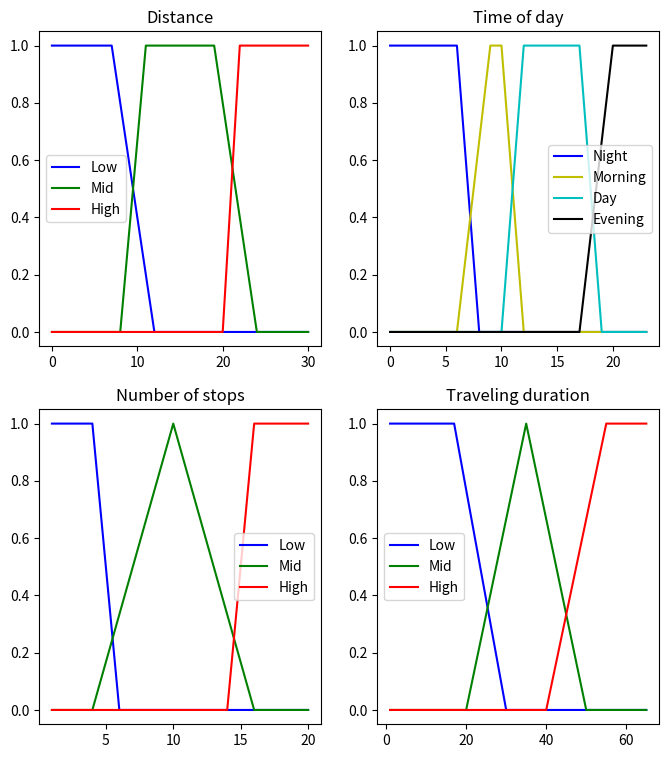
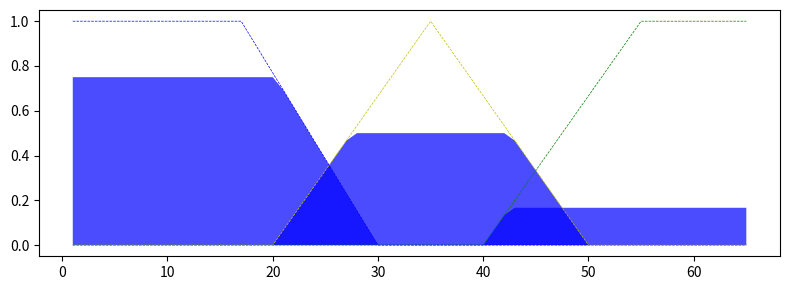

These figures' Python source, in order:
import numpy as np
import matplotlib.pyplot as plt


def trapecia(x, abcd):

    assert len(abcd) == 4, 'abcd parameter must have exactly four elements.'
    a, b, c, d = np.r_[abcd]
    assert a <= b and b <= c and c <= d, 'abcd requires the four elements \
                                          a <= b <= c <= d.'
    y = np.ones(len(x))

    idx = np.nonzero(x <= b)[0]
    y[idx] = triangle(x[idx], np.r_[a, b, b])

    idx = np.nonzero(x >= c)[0]
    y[idx] = triangle(x[idx], np.r_[c, c, d])

    idx = np.nonzero(x < a)[0]
    y[idx] = np.zeros(len(idx))

    idx = np.nonzero(x > d)[0]
    y[idx] = np.zeros(len(idx))

    return y


def triangle(x, abc):

    assert len(abc) == 3, 'abc parameter must have exactly three elements.'
    a, b, c = np.r_[abc]     # Zero-indexing in Python
    assert a <= b and b <= c, 'abc requires the three elements a <= b <= c.'

    y = np.zeros(len(x))

    # Left side
    if a != b:
        idx = np.nonzero(np.logical_and(a < x, x < b))[0]
        y[idx] = (x[idx] - a) / float(b - a)

    # Right side
    if b != c:
        idx = np.nonzero(np.logical_and(b < x, x < c))[0]
        y[idx] = (c - x[idx]) / float(c - b)

    idx = np.nonzero(x == b)
    y[idx] = 1
    return y


def pointPosTri(x, a, b, c):
    if(x < a):
        return 0
    elif(a <= x < b):
        return (x-a)/(b-a)
    elif(b <= x <= c):
        return (c-x)/(c-b)
    elif(x > c):
        return 0


def ProintPosTrap(x, a, b, c, d):
    if (x < a):
        return 0
    elif (a <= x < b):
        return (x - a) / (b - a)
    elif (b <= x < c):
        return 1
    elif(c <= x < d):
        return (d - x) / (d - c)
    elif(d <= x):
        return 0

def MOM(x, mfx):
    val = mfx == mfx.max()
    return np.mean(x[val])


def centroid(x, mfx):

    sum_moment_area = 0.0
    sum_area = 0.0

    # If the membership function is a singleton fuzzy set:
    if len(x) == 1:
        return x[0]*mfx[0] / np.fmax(mfx[0], np.finfo(float).eps).astype(float)

    # else return the sum of moment*area/sum of area
    # checking for triangles and square
    for i in range(1, len(x)):
        x1 = x[i - 1]
        x2 = x[i]
        y1 = mfx[i - 1]
        y2 = mfx[i]

        # if y1 == y2 == 0.0 or x1==x2: --> rectangle of zero height or width
        if not(y1 == y2 == 0.0 or x1 == x2):
            if y1 == y2:  # rectangle
                moment = 0.5 * (x1 + x2)
                area = (x2 - x1) * y1
            elif y1 == 0.0 and y2 != 0.0:  # triangle, height y2
                moment = 2.0 / 3.0 * (x2-x1) + x1
                area = 0.5 * (x2 - x1) * y2
            elif y2 == 0.0 and y1 != 0.0:  # triangle, height y1
                moment = 1.0 / 3.0 * (x2 - x1) + x1
                area = 0.5 * (x2 - x1) * y1
            else:
                moment = (2.0 / 3.0 * (x2-x1) * (y2 + 0.5*y1)) / (y1+y2) + x1
                area = 0.5 * (x2 - x1) * (y1 + y2)

            sum_moment_area += moment * area
            sum_area += area

    return sum_moment_area / np.fmax(sum_area, np.finfo(float).eps).astype(float)


x_dist = np.arange(0, 31, 1)
x_hour = np.arange(0, 24, 1)
x_stop = np.arange(1, 21, 1)
x_dur = np.arange(1, 66, 1)


dist_lo = trapecia(x_dist, [0, 0, 7, 12])
dist_md = trapecia(x_dist, [8, 11, 19, 24])
dist_hi = trapecia(x_dist, [20, 22, 30, 30])

hour_nig = trapecia(x_hour, [0, 0, 6, 8])
hour_mor = trapecia(x_hour, [6, 9, 10, 12])
hour_day = trapecia(x_hour, [10, 12, 17, 19])
hour_eve = trapecia(x_hour, [17, 20, 23, 23])
# hour_mor_pic = triangle(x_hour, [7, 8, 9])
# hour_eve_pic = triangle(x_hour, [16, 17, 18])

stop_lo = trapecia(x_stop, [1, 1, 4, 6])
stop_md = triangle(x_stop, [4, 10, 16])
stop_hi = trapecia(x_stop, [14, 16, 20, 20])

dur_lo = trapecia(x_dur, [1, 1, 17, 30])
dur_md = triangle(x_dur, [20, 35, 50])
dur_hi = trapecia(x_dur, [40, 55, 65, 65])

fig, ((ax0, ax1), (ax2, ax3)) = plt.subplots(nrows=2, ncols=2, figsize=(8, 9))

ax0.plot(x_dist, dist_lo, 'b', linewidth=1.5, label='Low')
ax0.plot(x_dist, dist_md, 'g', linewidth=1.5, label='Mid')
ax0.plot(x_dist, dist_hi, 'r', linewidth=1.5, label='High')
ax0.set_title('Distance')
ax0.legend()

ax1.plot(x_hour, hour_nig, 'b', linewidth=1.5, label='Night')
ax1.plot(x_hour, hour_mor, 'y', linewidth=1.5, label='Morning')
ax1.plot(x_hour, hour_day, 'c', linewidth=1.5, label='Day')
ax1.plot(x_hour, hour_eve, 'k', linewidth=1.5, label='Evening')
# ax1.plot(x_hour, hour_mor_pic, 'g', linewidth=1.5, label='v')
# ax1.plot(x_hour, hour_eve_pic, 'r', linewidth=1.5, label='vz')
ax1.set_title('Time of day')
ax1.legend()

ax2.plot(x_stop, stop_lo, 'b', linewidth=1.5, label='Low')
ax2.plot(x_stop, stop_md, 'g', linewidth=1.5, label='Mid')
ax2.plot(x_stop, stop_hi, 'r', linewidth=1.5, label='High')
ax2.set_title('Number of stops')
ax2.legend()

ax3.plot(x_dur, dur_lo, 'b', linewidth=1.5, label='Low')
ax3.plot(x_dur, dur_md, 'g', linewidth=1.5, label='Mid')
ax3.plot(x_dur, dur_hi, 'r', linewidth=1.5, label='High')
ax3.set_title('Traveling duration')
ax3.legend()

plt.show()


dist_level_lo = ProintPosTrap(5, 0, 0, 7, 12)
dist_level_md = ProintPosTrap(5, 8, 11, 19, 24)
dist_level_hi = ProintPosTrap(5, 20, 22, 30, 30)

hour_level_nig = ProintPosTrap(6.5, 0, 0, 6, 8)
hour_level_mor = ProintPosTrap(6.5, 6, 9, 10, 12)
hour_level_day = ProintPosTrap(6.5, 10, 12, 17, 19)
hour_level_eve = ProintPosTrap(6.5, 17, 20, 23, 23)

stop_level_lo = ProintPosTrap(13, 1, 1, 4, 6)
stop_level_md = pointPosTri(13, 4, 10, 16)
stop_level_hi = ProintPosTrap(13, 14, 16, 20, 20)

active_rule1 = np.fmax(dist_level_hi, stop_level_hi)
active_rule2 = np.fmin(dist_level_lo, hour_level_nig)
active_rule3 = np.fmin(dist_level_md, stop_level_hi)
active_rule4 = np.fmin(stop_level_lo, dist_level_lo)
active_rule5 = np.fmax(dist_level_md, stop_level_md)
active_rule6 = np.fmax(hour_level_mor, stop_level_hi)
active_rule7 = np.fmin(dist_level_hi, hour_level_day)
active_rule8 = np.fmin(dist_level_md, stop_level_hi)
active_rule9 = np.fmax(stop_level_lo, hour_level_nig)
active_rule10 = np.fmin(dist_level_md, stop_level_lo)
active_rule11 = np.fmin(stop_level_md, dist_level_hi)
active_rule12 = np.fmin(hour_level_day, dist_level_lo)
active_rule13 = np.fmin(dist_level_lo, stop_level_md)

rule_low = max([active_rule2, active_rule4, active_rule9, active_rule12])

rule_md = max([active_rule5, active_rule7, active_rule10, active_rule13])

rule_hi = max([active_rule1, active_rule3, active_rule6, active_rule8, active_rule11])

insurance_activation_lo = np.fmin(rule_low, dur_lo)


insurance_activation_md = np.fmin(rule_md, dur_md)

insurance_activation_hi = np.fmin(rule_hi, dur_hi)

insuranceZeros = np.zeros_like(x_dur)

fig, ax0 = plt.subplots(figsize=(8, 3))

ax0.fill_between(x_dur, insuranceZeros, insurance_activation_lo, facecolor='b', alpha=0.7)
ax0.plot(x_dur, dur_lo, 'b', linewidth=0.5, linestyle='--', )
ax0.fill_between(x_dur, insuranceZeros, insurance_activation_md, facecolor='b', alpha=0.7)
ax0.plot(x_dur, dur_md, 'y', linewidth=0.5, linestyle='--')
ax0.fill_between(x_dur, insuranceZeros, insurance_activation_hi, facecolor='b', alpha=0.7)
ax0.plot(x_dur, dur_hi, 'g', linewidth=0.5, linestyle='--')

plt.tight_layout()
plt.show()

aggregated = np.fmax(insurance_activation_lo, np.fmax(insurance_activation_md, insurance_activation_hi)) # taisykliu sarasas

defuzz_centroid = centroid(x_dur, aggregated)
defuzz_mom = MOM(x_dur, aggregated)

print("Centroid metodas - siūloma alga programuotojui: " + str(defuzz_centroid))
print("Bisector metodas - siūloma alga programuotojui: " + str(defuzz_mom))
